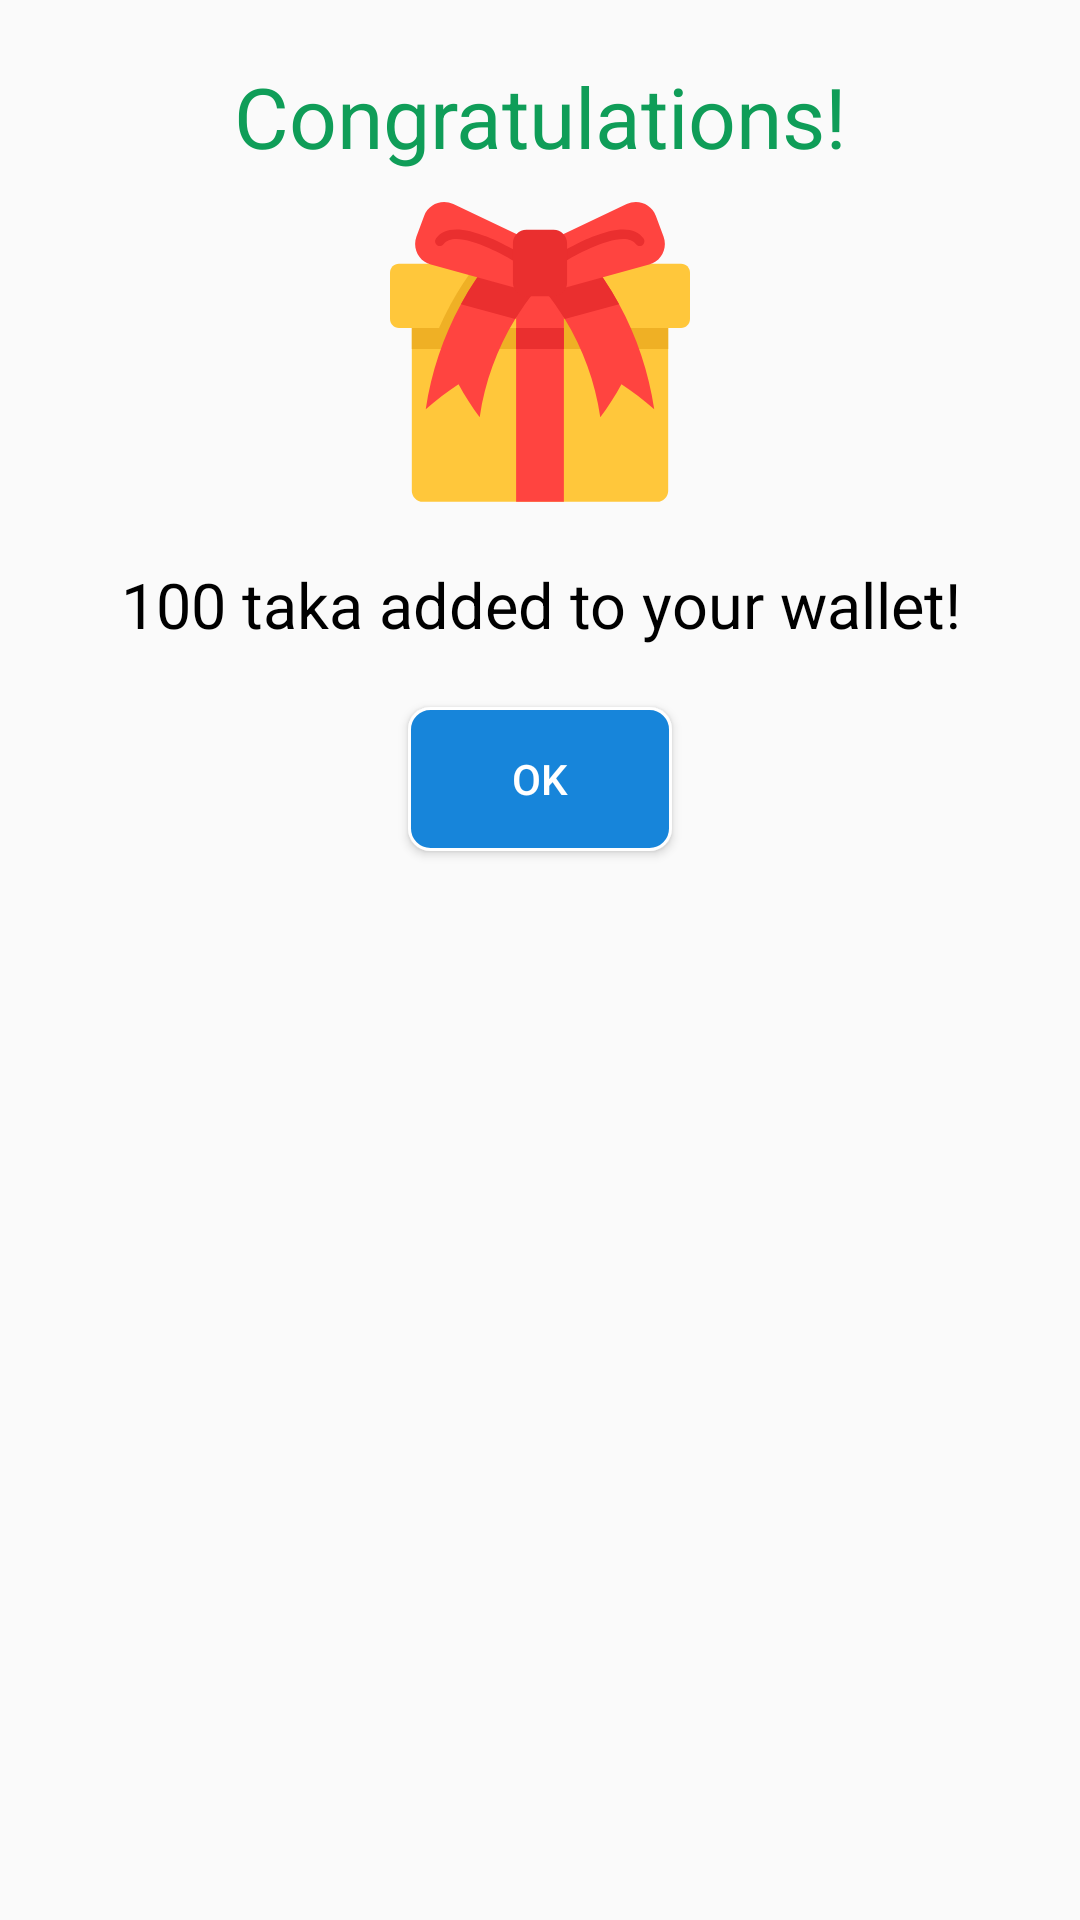

Layout XML and referenced resources for this Android screen:
<!-- AndroidManifest.xml: application theme AppTheme -->
<!-- res/layout/wallet_price_layout.xml -->
<?xml version="1.0" encoding="utf-8"?>
<LinearLayout
    xmlns:android="http://schemas.android.com/apk/res/android"
    android:layout_width="300dp"
    android:layout_height="wrap_content"
    android:orientation="vertical">

    <TextView
        android:layout_width="match_parent"
        android:layout_height="wrap_content"
        android:text="Congratulations!"
        android:textColor="@color/green1"
        android:textSize="28sp"
        android:textAlignment="center"
        android:layout_marginTop="20dp"/>

    <ImageView
        android:layout_width="100dp"
        android:layout_height="100dp"
        android:src="@drawable/ic_giftbox"
        android:layout_gravity="center"
        android:layout_marginTop="10dp"/>
    <TextView
        android:layout_width="match_parent"
        android:layout_height="wrap_content"
        android:text="100 taka added to your wallet!"
        android:textSize="21sp"
        android:textColor="#000"
        android:textAlignment="center"
        android:layout_margin="20dp"/>

    <Button
        android:layout_width="wrap_content"
        android:layout_height="wrap_content"
        android:text="Ok"
        android:background="@drawable/btn_background"
        android:textColor="#fff"
        android:layout_gravity="center"
        android:layout_marginBottom="10dp"
        android:id="@+id/okBtn"/>
</LinearLayout>
<!-- resources referenced by this layout -->
<resources>
  <color name="green1">#0F9D58</color>
  <!-- drawable btn_background (drawable) -->
  <?xml version="1.0" encoding="UTF-8"?>
  <shape
      xmlns:android="http://schemas.android.com/apk/res/android">
      <stroke
          android:width="1dp"
          android:color="#fff"/>
      <corners
          android:radius="7dp" />
  
      <padding
          android:left="1dp"
          android:right="1dp"
          android:top="1dp"
          android:bottom="1dp"/>
  
      <solid android:color="@color/colorPrimary"/>
  
  </shape>
  <!-- drawable ic_giftbox: vector/xml drawable (drawable, 5413 chars, omitted) -->
  <style name="AppTheme" parent="Theme.AppCompat.Light.NoActionBar">
          
          <item name="colorPrimary">@color/themColor</item>
          <item name="colorPrimaryDark">@color/themColor</item>
          <item name="colorAccent">@color/themColor</item>
          <item name="bottomSheetDialogTheme">@style/AppBottomSheetDialogTheme</item>
      </style>
  <color name="colorPrimary">#1785DA</color>
  <color name="themColor">#1785DA</color>
  <style name="AppBottomSheetDialogTheme" parent="Theme.Design.Light.BottomSheetDialog">
          <item name="bottomSheetStyle">@style/AppModalStyle</item>
      </style>
  <style name="AppModalStyle" parent="Widget.Design.BottomSheet.Modal">
          <item name="android:background">@drawable/customer_details_bottom_sheet_design</item>
      </style>
</resources>
